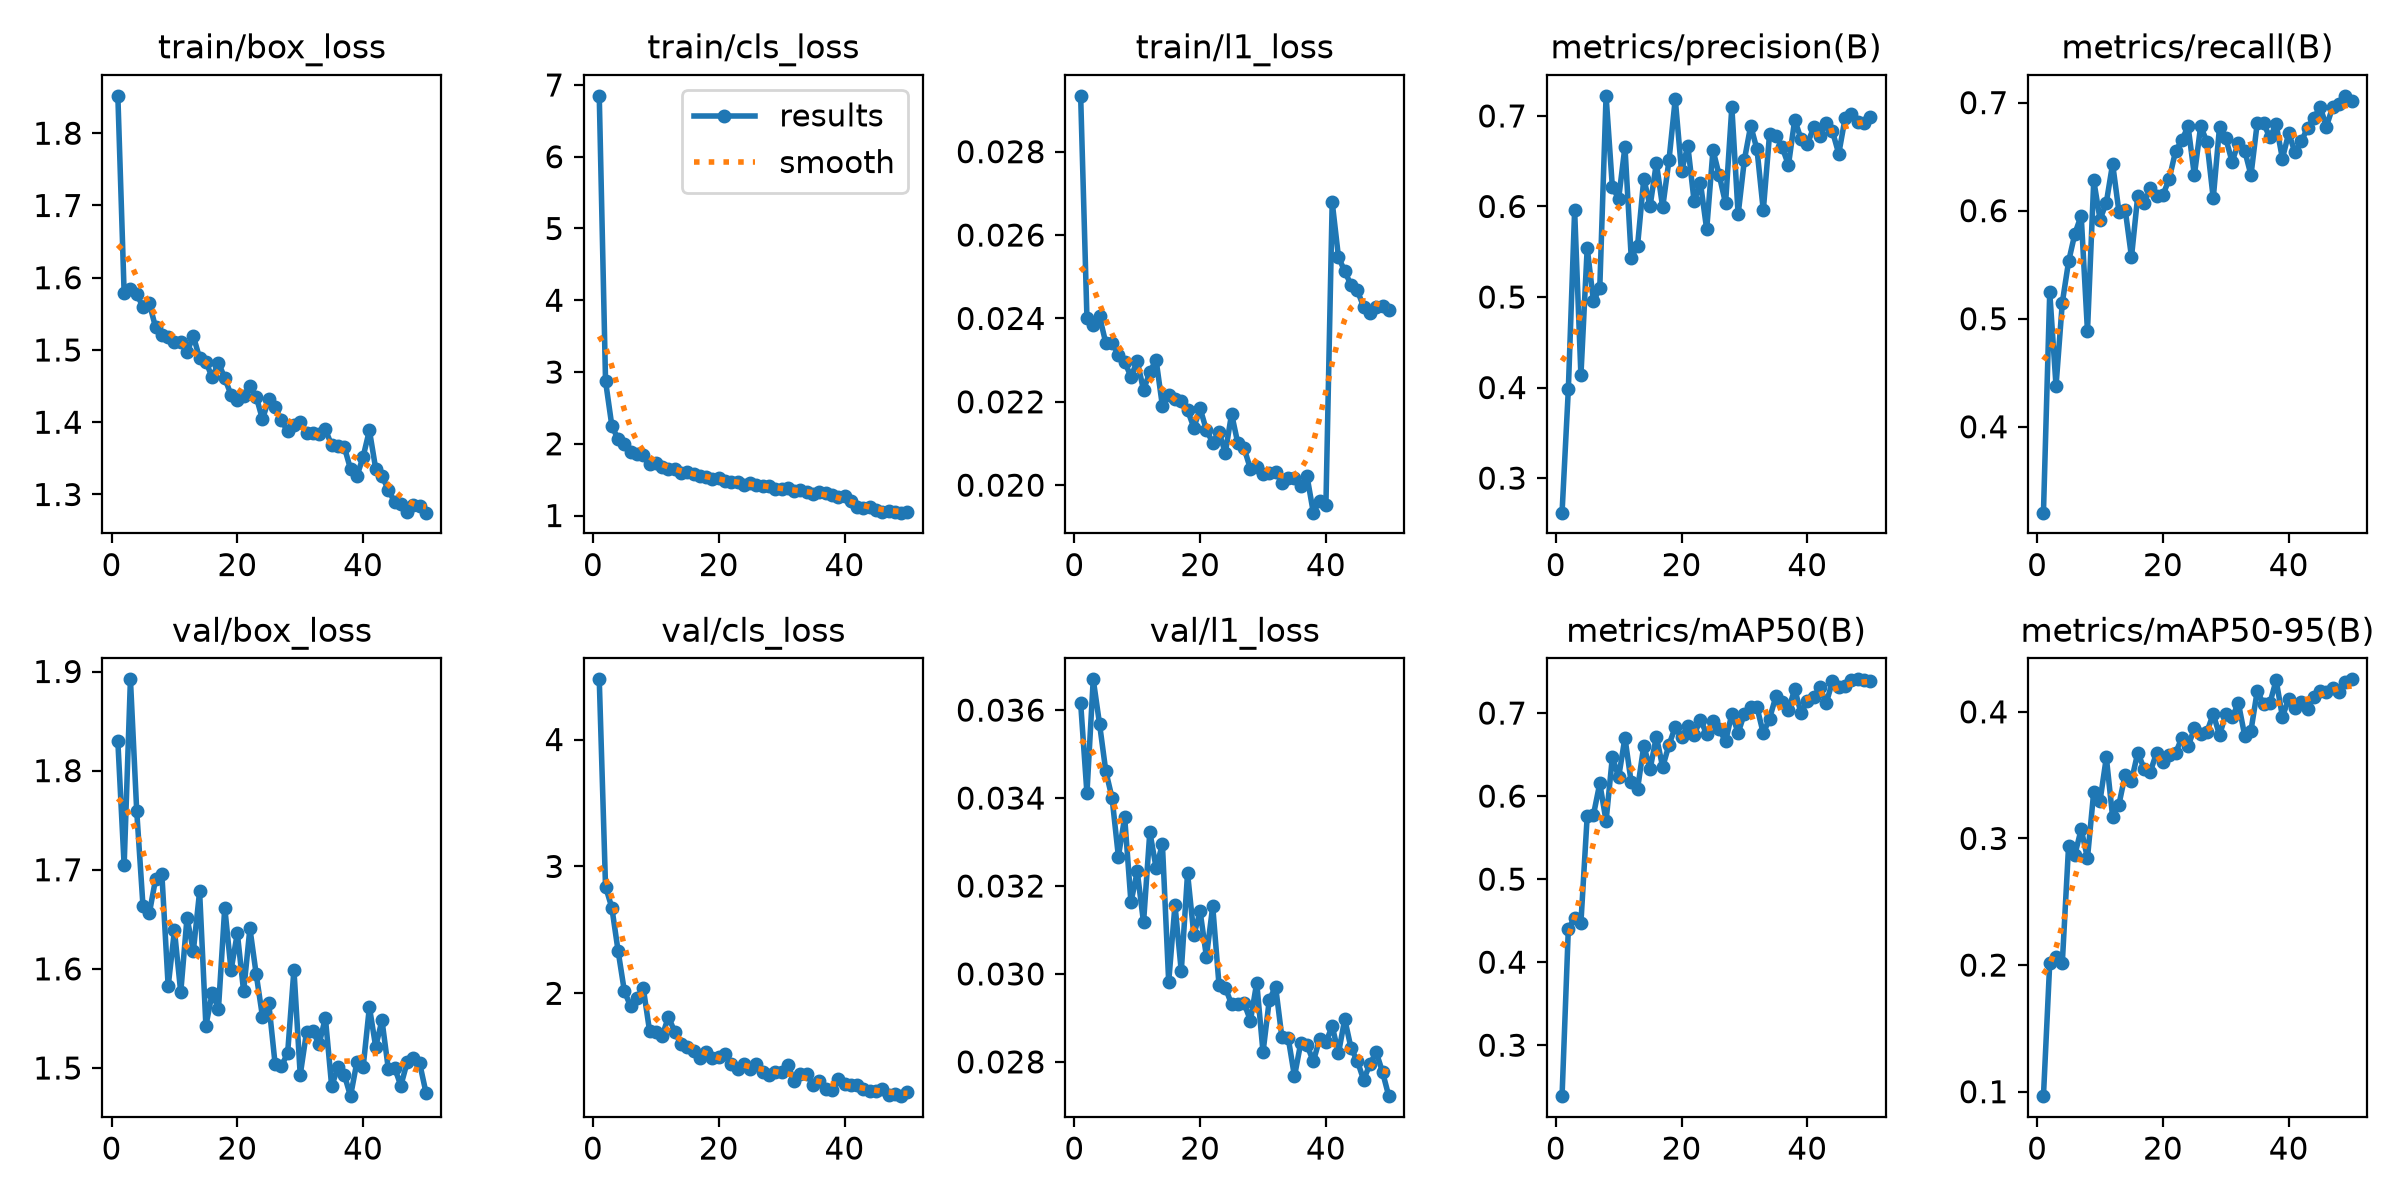

Data behind this chart, as committed beside it:
epoch, time, train/box_loss, train/cls_loss, train/l1_loss, metrics/precision(B), metrics/recall(B), metrics/mAP50(B), metrics/mAP50-95(B), val/box_loss, val/cls_loss, val/l1_loss, lr/pg0, lr/pg1, lr/pg2
1, 8.941, 1.852, 6.848, 0.02934, 0.2618, 0.3205, 0.2386, 0.09649, 1.829, 4.474, 0.03616, 0.0003291, 0.0003291, 0.0003291
2, 12.39, 1.578, 2.873, 0.02401, 0.3981, 0.5245, 0.4404, 0.2019, 1.704, 2.84, 0.03411, 0.0006493, 0.0006493, 0.0006493
3, 15.79, 1.584, 2.253, 0.02384, 0.5956, 0.4377, 0.4527, 0.2063, 1.892, 2.676, 0.0367, 0.0009563, 0.0009563, 0.0009563
4, 19.21, 1.578, 2.06, 0.02405, 0.4134, 0.5149, 0.4475, 0.2019, 1.759, 2.333, 0.03569, 0.0009406, 0.0009406, 0.0009406
5, 22.58, 1.559, 1.994, 0.02341, 0.5543, 0.553, 0.576, 0.2944, 1.663, 2.015, 0.03461, 0.0009208, 0.0009208, 0.0009208
6, 25.85, 1.565, 1.89, 0.02342, 0.495, 0.5787, 0.5777, 0.2873, 1.656, 1.897, 0.034, 0.000901, 0.000901, 0.000901
7, 29.18, 1.531, 1.853, 0.02313, 0.5101, 0.5955, 0.6153, 0.3072, 1.691, 1.96, 0.03267, 0.0008812, 0.0008812, 0.0008812
8, 32.53, 1.52, 1.838, 0.02296, 0.7222, 0.4884, 0.57, 0.2845, 1.696, 2.041, 0.03356, 0.0008614, 0.0008614, 0.0008614
9, 36.07, 1.517, 1.72, 0.0226, 0.6215, 0.6279, 0.6468, 0.3371, 1.583, 1.704, 0.03163, 0.0008416, 0.0008416, 0.0008416
10, 39.54, 1.511, 1.734, 0.02298, 0.6087, 0.5918, 0.6229, 0.3299, 1.639, 1.693, 0.03233, 0.0008218, 0.0008218, 0.0008218
11, 43.02, 1.511, 1.683, 0.02228, 0.6659, 0.6075, 0.6703, 0.3639, 1.576, 1.664, 0.03117, 0.000802, 0.000802, 0.000802
12, 46.38, 1.497, 1.648, 0.02272, 0.5435, 0.6434, 0.6165, 0.317, 1.652, 1.813, 0.03323, 0.0007822, 0.0007822, 0.0007822
13, 49.74, 1.519, 1.647, 0.023, 0.5562, 0.5991, 0.6083, 0.3267, 1.618, 1.698, 0.03241, 0.0007624, 0.0007624, 0.0007624
14, 53.16, 1.489, 1.59, 0.0219, 0.6307, 0.6009, 0.6605, 0.3505, 1.678, 1.601, 0.03295, 0.0007426, 0.0007426, 0.0007426
15, 56.54, 1.484, 1.612, 0.02217, 0.6003, 0.5571, 0.6325, 0.3456, 1.543, 1.58, 0.02982, 0.0007228, 0.0007228, 0.0007228
16, 59.97, 1.462, 1.581, 0.02207, 0.6481, 0.614, 0.6717, 0.3678, 1.575, 1.545, 0.03157, 0.000703, 0.000703, 0.000703
17, 63.35, 1.483, 1.553, 0.02201, 0.5989, 0.6074, 0.635, 0.3551, 1.56, 1.488, 0.03006, 0.0006832, 0.0006832, 0.0006832
18, 66.78, 1.461, 1.539, 0.0218, 0.6508, 0.6206, 0.6615, 0.3528, 1.662, 1.534, 0.03229, 0.0006634, 0.0006634, 0.0006634
19, 70.12, 1.438, 1.509, 0.02138, 0.7187, 0.6132, 0.6832, 0.3678, 1.599, 1.492, 0.03089, 0.0006436, 0.0006436, 0.0006436
20, 73.48, 1.431, 1.523, 0.02184, 0.639, 0.6146, 0.6707, 0.3606, 1.636, 1.501, 0.03142, 0.0006238, 0.0006238, 0.0006238
21, 76.8, 1.436, 1.482, 0.02132, 0.667, 0.6294, 0.6845, 0.366, 1.577, 1.522, 0.03039, 0.000604, 0.000604, 0.000604
22, 80.11, 1.45, 1.47, 0.02102, 0.6057, 0.6549, 0.6739, 0.3672, 1.641, 1.441, 0.03154, 0.0005842, 0.0005842, 0.0005842
23, 83.48, 1.435, 1.468, 0.02128, 0.6264, 0.6652, 0.6921, 0.3795, 1.595, 1.401, 0.02975, 0.0005644, 0.0005644, 0.0005644
24, 86.89, 1.404, 1.427, 0.02077, 0.5746, 0.678, 0.6746, 0.3727, 1.552, 1.444, 0.02969, 0.0005446, 0.0005446, 0.0005446
25, 90.31, 1.432, 1.459, 0.02171, 0.6623, 0.6328, 0.6904, 0.387, 1.565, 1.405, 0.02931, 0.0005248, 0.0005248, 0.0005248
26, 93.67, 1.421, 1.431, 0.021, 0.6342, 0.6783, 0.6807, 0.3827, 1.504, 1.443, 0.02932, 0.000505, 0.000505, 0.000505
27, 97.02, 1.403, 1.411, 0.02088, 0.6035, 0.6635, 0.6659, 0.3843, 1.502, 1.383, 0.02933, 0.0004852, 0.0004852, 0.0004852
28, 100.3, 1.387, 1.405, 0.02039, 0.7096, 0.6114, 0.6991, 0.3983, 1.515, 1.355, 0.02894, 0.0004654, 0.0004654, 0.0004654
29, 103.9, 1.397, 1.367, 0.02044, 0.5912, 0.6775, 0.6761, 0.3816, 1.599, 1.38, 0.0298, 0.0004456, 0.0004456, 0.0004456
30, 107.3, 1.4, 1.366, 0.02026, 0.6517, 0.6669, 0.6994, 0.3981, 1.493, 1.377, 0.02822, 0.0004258, 0.0004258, 0.0004258
31, 110.7, 1.384, 1.39, 0.0203, 0.6892, 0.6451, 0.7069, 0.3955, 1.536, 1.432, 0.02941, 0.000406, 0.000406, 0.000406
32, 114, 1.385, 1.344, 0.02032, 0.663, 0.6631, 0.7068, 0.4068, 1.537, 1.313, 0.02971, 0.0003862, 0.0003862, 0.0003862
33, 117.3, 1.384, 1.356, 0.02006, 0.5956, 0.6556, 0.6756, 0.3812, 1.524, 1.364, 0.02856, 0.0003664, 0.0003664, 0.0003664
34, 120.8, 1.39, 1.327, 0.02016, 0.6802, 0.6329, 0.6934, 0.3852, 1.551, 1.363, 0.02855, 0.0003466, 0.0003466, 0.0003466
35, 124.2, 1.368, 1.301, 0.02017, 0.6781, 0.6814, 0.7199, 0.4165, 1.482, 1.276, 0.02767, 0.0003268, 0.0003268, 0.0003268
36, 127.6, 1.368, 1.324, 0.01999, 0.6655, 0.6809, 0.7131, 0.406, 1.501, 1.311, 0.02843, 0.000307, 0.000307, 0.000307
37, 130.9, 1.366, 1.319, 0.02021, 0.6458, 0.6677, 0.7036, 0.4066, 1.493, 1.247, 0.02838, 0.0002872, 0.0002872, 0.0002872
38, 134.2, 1.335, 1.282, 0.01934, 0.6957, 0.6798, 0.729, 0.425, 1.472, 1.24, 0.02801, 0.0002674, 0.0002674, 0.0002674
39, 137.6, 1.325, 1.258, 0.01962, 0.6745, 0.6482, 0.6997, 0.3962, 1.506, 1.328, 0.02852, 0.0002476, 0.0002476, 0.0002476
40, 140.9, 1.352, 1.277, 0.01952, 0.6686, 0.6718, 0.7148, 0.4101, 1.501, 1.288, 0.02845, 0.0002278, 0.0002278, 0.0002278
41, 148.7, 1.389, 1.203, 0.02679, 0.6872, 0.6538, 0.7189, 0.4033, 1.562, 1.276, 0.02881, 0.000208, 0.000208, 0.000208
42, 152.1, 1.336, 1.113, 0.02547, 0.6774, 0.6641, 0.7308, 0.4074, 1.521, 1.276, 0.0282, 0.0001882, 0.0001882, 0.0001882
43, 155.5, 1.326, 1.106, 0.02513, 0.6918, 0.6767, 0.7117, 0.4021, 1.548, 1.247, 0.02897, 0.0001684, 0.0001684, 0.0001684
44, 158.8, 1.307, 1.114, 0.0248, 0.683, 0.6857, 0.738, 0.4119, 1.499, 1.231, 0.02831, 0.0001486, 0.0001486, 0.0001486
45, 162.1, 1.29, 1.082, 0.02467, 0.6582, 0.6959, 0.7316, 0.4167, 1.5, 1.228, 0.02802, 0.0001288, 0.0001288, 0.0001288
46, 165.4, 1.287, 1.053, 0.02428, 0.6972, 0.6779, 0.7322, 0.4158, 1.482, 1.246, 0.02759, 0.000109, 0.000109, 0.000109
47, 168.9, 1.275, 1.069, 0.02414, 0.7021, 0.6962, 0.7395, 0.419, 1.506, 1.201, 0.02795, 8.92e-05, 8.92e-05, 8.92e-05
48, 172.2, 1.285, 1.054, 0.02428, 0.6936, 0.6992, 0.7406, 0.416, 1.51, 1.203, 0.02822, 6.94e-05, 6.94e-05, 6.94e-05
49, 175.5, 1.285, 1.04, 0.02429, 0.6926, 0.7063, 0.7402, 0.4237, 1.505, 1.19, 0.02777, 4.96e-05, 4.96e-05, 4.96e-05
50, 178.8, 1.275, 1.047, 0.0242, 0.6989, 0.7015, 0.7381, 0.4257, 1.475, 1.223, 0.02722, 2.98e-05, 2.98e-05, 2.98e-05
